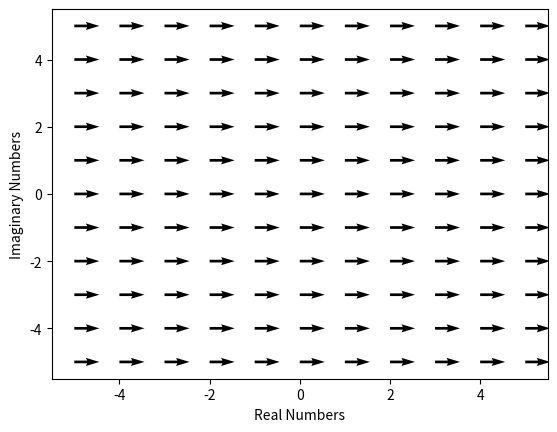

The matplotlib source for this figure:
# The actual graphs
import numpy as np
import matplotlib.pyplot as plt


def get_list(a, b, c):
    values = [n for n in range(a, b + c, c)]
    return values


def transform_mesh_grid(x_mesh, y_mesh):
    accumulator_list = []
    imaginary_parts = []
    real_parts = []
    for i, j in zip(np.array(x_mesh).flatten(), np.array(y_mesh).flatten()):
        n = complex(i, j)
        n = n + 1
        accumulator_list.append(n)
    for i in accumulator_list:
        real_parts.append(i.real)
        imaginary_parts.append(i.imag)
    return real_parts, imaginary_parts


def create_plot():
    x_window = get_list(-5, 5, 1)
    y_window = get_list(-5, 5, 1)
    x, y = np.meshgrid(x_window, y_window)
    u, v = transform_mesh_grid(x, y)
    u = np.array(u)
    v = np.array(v)
    plt.quiver(x, y, u - x.flatten(), v - y.flatten())
    plt.xlabel("Real Numbers")
    plt.ylabel("Imaginary Numbers")
    plt.show()


create_plot()
